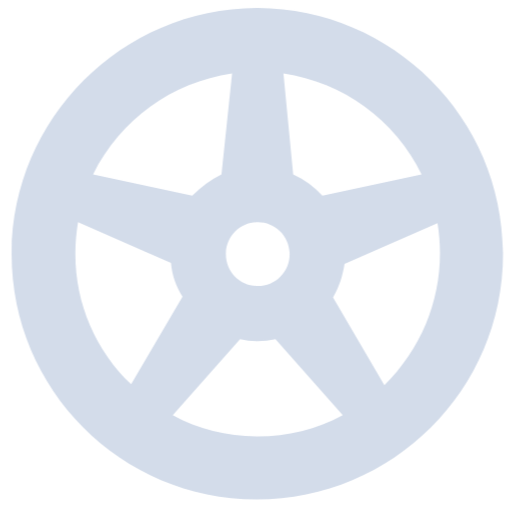
t = 0.00 s
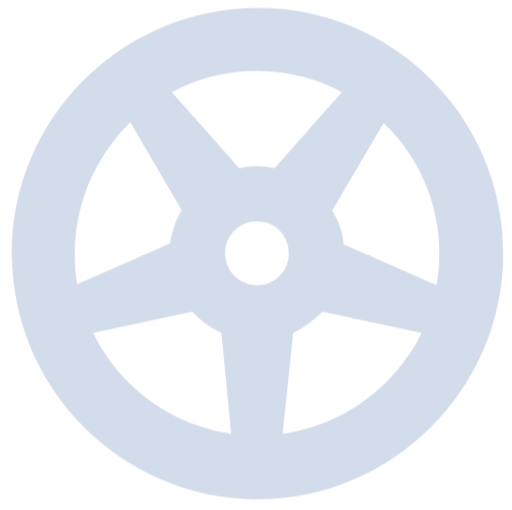
t = 0.80 s
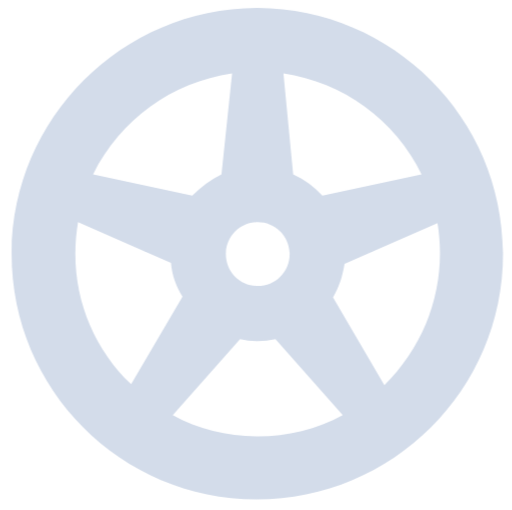
t = 1.60 s
t = 2.70 s: frame unchanged from t = 0.00 s, image omitted
t = 3.80 s: frame unchanged from t = 0.00 s, image omitted
t = 4.90 s: frame unchanged from t = 0.00 s, image omitted

The animated SVG that drew these frames (rendered in a browser with its animation timeline set to each time). Animation: 1 CSS @keyframes rule; one cycle of 6.00 s, repeats indefinitely.

<svg id="eIATMnE6o1O1" xmlns="http://www.w3.org/2000/svg" xmlns:xlink="http://www.w3.org/1999/xlink" viewBox="0 0 57.800000 57.600000" shape-rendering="geometricPrecision" text-rendering="geometricPrecision"><style><![CDATA[#eIATMnE6o1O2_tr {animation: eIATMnE6o1O2_tr__tr 6000ms linear infinite normal forwards}@keyframes eIATMnE6o1O2_tr__tr { 0% {transform: translate(29.050000px,28.650000px) rotate(0deg)} 26.666667% {transform: translate(29.050000px,28.650000px) rotate(360deg)} 100% {transform: translate(29.050000px,28.650000px) rotate(360deg)}}]]></style><g id="eIATMnE6o1O2_tr" transform="translate(29.050000,28.650000) rotate(0)"><g id="eIATMnE6o1O2" transform="translate(-29.050000,-28.650000)"><path id="eIATMnE6o1O3" d="M29.100000,0.900000C13.800000,0.900000,1.300000,13.400000,1.300000,28.700000C1.300000,44,13.700000,56.400000,29,56.400000C44.300000,56.400000,56.800000,44,56.800000,28.700000C56.800000,13.400000,44.400000,1,29.100000,0.900000ZM47.600000,19.700000L36.400000,22.100000C35.500000,21.100000,34.400000,20.300000,33.100000,19.700000L32,8.300000C38.700000,9.300000,44.600000,13.500000,47.600000,19.700000ZM29.100000,25.100000C31.100000,25.100000,32.700000,26.700000,32.700000,28.700000C32.700000,30.700000,31.100000,32.300000,29.100000,32.300000C27.100000,32.300000,25.500000,30.700000,25.500000,28.700000C25.500000,26.700000,27.100000,25.100000,29.100000,25.100000ZM26.200000,8.300000L25,19.700000C23.800000,20.300000,22.700000,21.100000,21.700000,22.100000L10.500000,19.700000C13.600000,13.500000,19.400000,9.300000,26.200000,8.300000ZM8.500000,28.700000C8.500000,27.500000,8.600000,26.300000,8.800000,25.100000L19.300000,29.700000C19.400000,31.100000,19.900000,32.400000,20.600000,33.500000L14.800000,43.400000C10.800000,39.600000,8.500000,34.300000,8.500000,28.700000ZM29.100000,49.300000C25.700000,49.300000,22.400000,48.500000,19.500000,46.900000L27.100000,38.300000C28.400000,38.600000,29.800000,38.600000,31.100000,38.300000L38.700000,46.900000C35.800000,48.500000,32.400000,49.300000,29.100000,49.300000ZM43.400000,43.500000L37.600000,33.600000C38.300000,32.400000,38.700000,31.100000,38.900000,29.800000L49.400000,25.200000C50.500000,31.900000,48.300000,38.700000,43.400000,43.500000L43.400000,43.500000Z" fill="rgb(211,220,234)" stroke="none" stroke-width="1"/></g></g></svg>